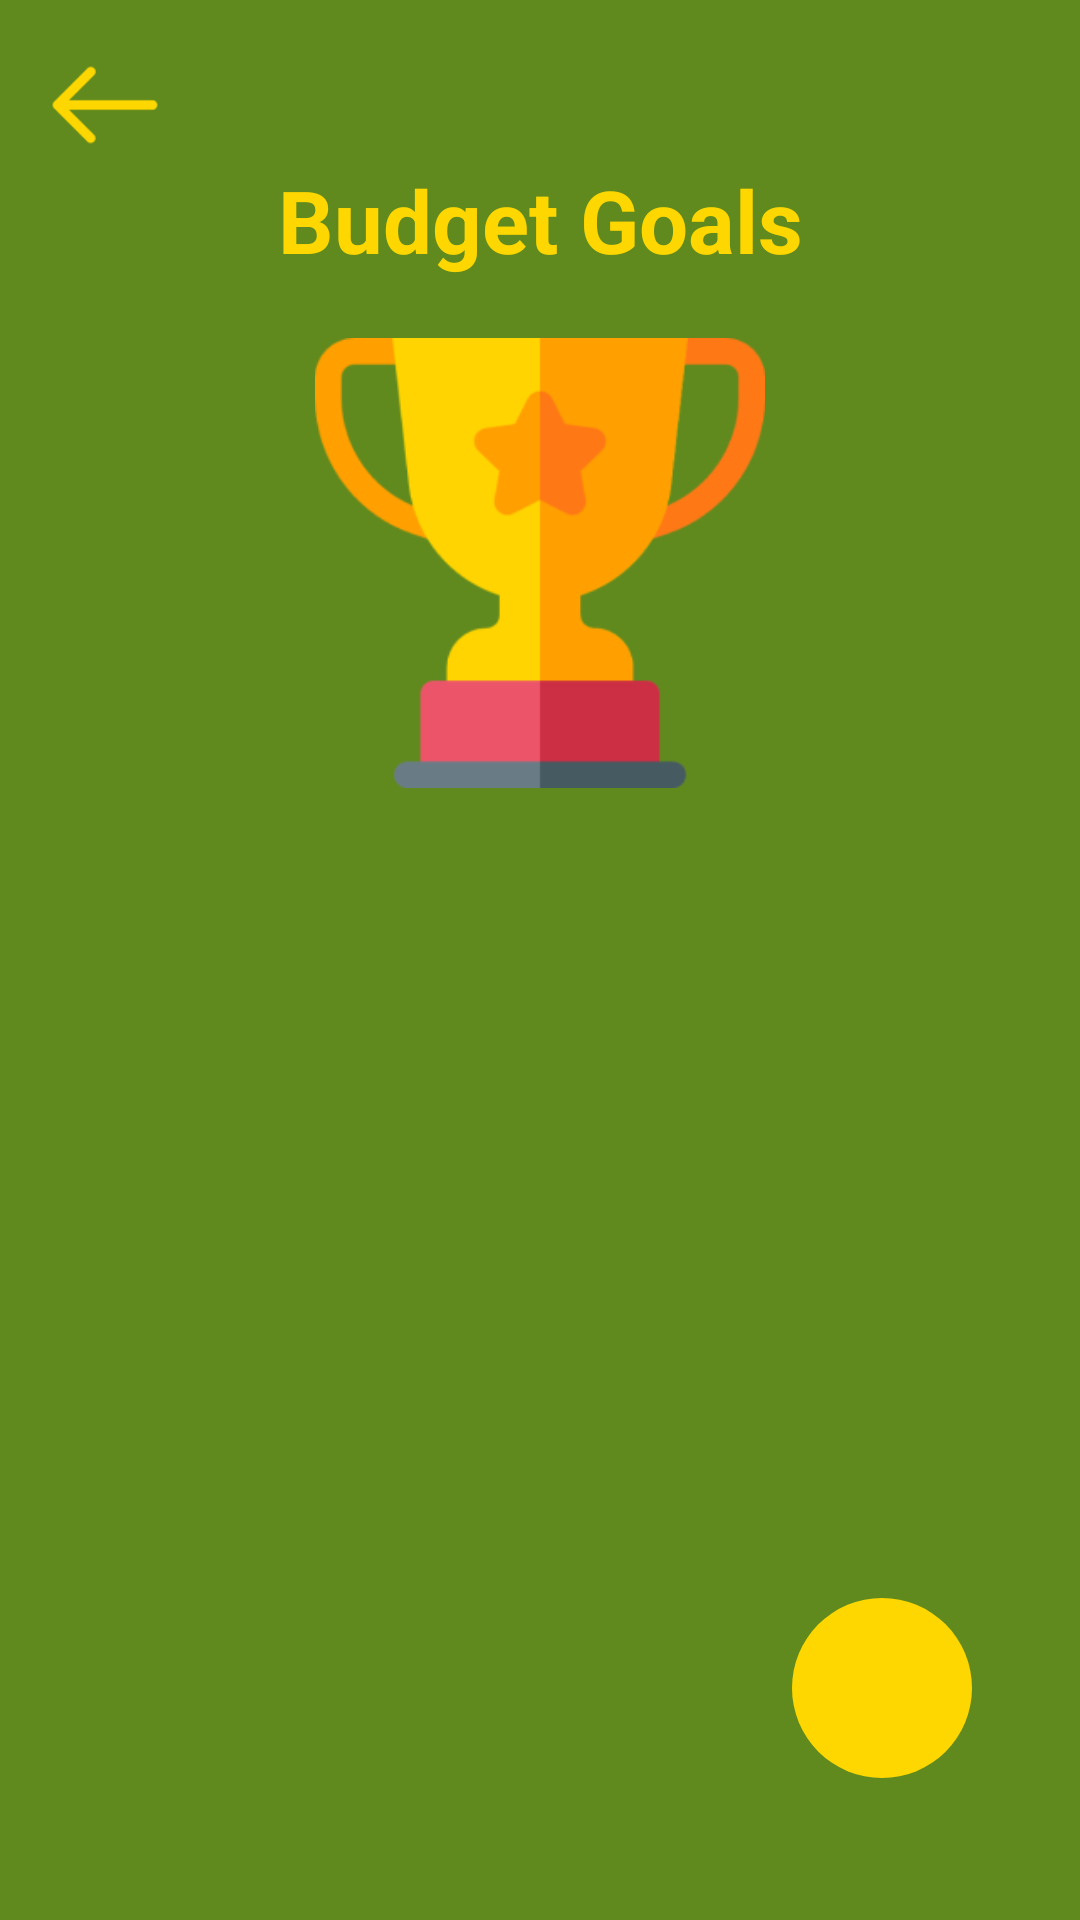

Here is an Android app screen rendered from its layout file. Give the layout XML and the strings, colors and styles it references.
<!-- AndroidManifest.xml: application theme Theme.AppCompat.DayNight.NoActionBar -->
<!-- res/layout/fragment_budget_goals.xml -->
<?xml version="1.0" encoding="utf-8"?>
<FrameLayout xmlns:android="http://schemas.android.com/apk/res/android"
    xmlns:tools="http://schemas.android.com/tools"
    android:layout_width="match_parent"
    android:layout_height="match_parent"
    android:background="@color/green"
    tools:context=".GoalsFragment">
    <LinearLayout
        android:layout_width="match_parent"
        android:layout_height="wrap_content"
        android:orientation="vertical"
        android:padding="16dp"
        android:gravity="center_horizontal">


    <ImageView
        android:id="@+id/back"
        android:layout_width="38dp"
        android:layout_height="38dp"
        android:layout_gravity="start"
        android:src="@drawable/ic_back"/>
        <TextView
            android:layout_width="match_parent"
            android:layout_height="wrap_content"
            android:text="Budget Goals"
            android:textColor="@color/yellow"
            android:textStyle="bold"
            android:textSize="29sp"
            android:textAlignment="center"/>
      <ImageView
         android:layout_width="150dp"
         android:layout_height="150dp"
          android:layout_marginTop="20dp"
         android:src="@drawable/ic_budget_goals"/>

        <androidx.recyclerview.widget.RecyclerView
            android:id="@+id/goalRecyclerView"
            android:layout_width="match_parent"
            android:layout_height="250dp"
            tools:ignore="SpeakableTextPresentCheck" />

        <ImageButton
            android:id="@+id/add_button"
            android:layout_width="60dp"
            android:layout_height="60dp"
            android:layout_gravity="bottom|end"
            android:layout_margin="20dp"
            android:background="@drawable/arrow_background"
            android:src="@drawable/ic_add"
            tools:ignore="SpeakableTextPresentCheck" />

    </LinearLayout>


</FrameLayout>
<!-- resources referenced by this layout -->
<resources>
  <color name="green">#608A1D</color>
  <color name="yellow">#FFD700</color>
  <!-- drawable arrow_background (drawable) -->
  <?xml version="1.0" encoding="utf-8"?>
  <shape xmlns:android="http://schemas.android.com/apk/res/android">
  <solid android:color="@color/yellow"/>
      <corners android:radius="100000dp"/>
  </shape>
  <!-- drawable ic_back: png bitmap (drawable, 797 bytes) -->
  <!-- drawable ic_budget_goals: png bitmap (drawable, 10422 bytes) -->
</resources>
